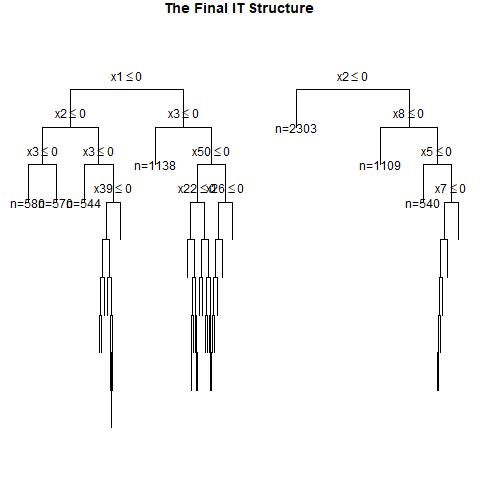

The file beside this chart, header and first rows:
, x1, x2, x3, x4, x5, x6, x7, x8, x9, x10, x11, x12, x13, x14, x15, x16, x17, x18, x19, x20, x21, x22, x23
1, 0, 0, 0, 0, 0, 1, 1, 1, 1, 0, 0, 1, 1, 1, 0, 1, 0, 1, 1, 0, 0, 0, 0
2, 0, 1, 0, 0, 1, 1, 0, 1, 0, 1, 1, 1, 0, 0, 0, 0, 1, 1, 1, 0, 1, 1, 1
3, 1, 1, 0, 1, 1, 1, 0, 0, 1, 1, 1, 0, 1, 0, 0, 1, 1, 1, 1, 1, 1, 1, 0
4, 0, 0, 0, 1, 0, 1, 0, 1, 1, 1, 0, 0, 1, 0, 1, 0, 1, 0, 0, 1, 1, 0, 1
5, 0, 0, 0, 1, 1, 0, 1, 1, 1, 1, 1, 1, 1, 1, 0, 0, 1, 1, 0, 1, 1, 1, 0
6, 0, 0, 1, 0, 0, 1, 1, 0, 1, 0, 1, 0, 0, 0, 1, 0, 0, 1, 1, 1, 0, 1, 1
7, 1, 1, 1, 1, 1, 1, 0, 1, 0, 0, 0, 1, 1, 1, 0, 1, 1, 1, 1, 1, 1, 0, 0
8, 1, 1, 0, 1, 1, 0, 1, 1, 0, 0, 0, 1, 1, 1, 1, 0, 1, 1, 0, 1, 1, 0, 0
9, 1, 0, 0, 1, 1, 1, 1, 0, 1, 0, 0, 0, 1, 1, 1, 1, 1, 1, 1, 1, 0, 0, 0
10, 1, 0, 0, 1, 0, 1, 1, 0, 1, 0, 0, 1, 0, 1, 0, 1, 1, 0, 0, 1, 1, 0, 1
11, 0, 1, 1, 1, 0, 1, 0, 0, 0, 1, 1, 1, 0, 1, 0, 0, 0, 1, 1, 1, 1, 1, 0
12, 0, 0, 1, 1, 1, 1, 0, 0, 0, 0, 1, 0, 1, 0, 1, 0, 1, 0, 1, 0, 1, 1, 1
13, 0, 0, 0, 0, 0, 0, 0, 1, 1, 0, 1, 0, 0, 1, 0, 1, 0, 0, 0, 0, 0, 0, 1
14, 0, 0, 1, 1, 0, 1, 0, 1, 1, 0, 0, 0, 0, 1, 1, 0, 0, 0, 1, 0, 1, 0, 0
15, 1, 1, 0, 1, 0, 1, 1, 0, 0, 1, 1, 0, 1, 1, 0, 0, 1, 1, 1, 0, 1, 1, 0
16, 0, 1, 0, 1, 1, 0, 0, 0, 0, 1, 0, 0, 1, 1, 1, 1, 1, 0, 1, 0, 0, 0, 0
17, 1, 0, 1, 1, 1, 1, 0, 0, 1, 0, 0, 0, 1, 1, 0, 0, 0, 0, 0, 1, 0, 0, 1
18, 1, 1, 1, 0, 0, 1, 1, 0, 0, 0, 0, 1, 1, 1, 0, 1, 0, 1, 0, 1, 1, 1, 1
19, 0, 0, 0, 0, 0, 1, 1, 0, 1, 0, 1, 0, 1, 0, 1, 1, 0, 1, 1, 0, 0, 0, 0
20, 1, 0, 0, 1, 0, 1, 1, 0, 0, 1, 0, 1, 1, 0, 1, 1, 1, 1, 1, 0, 1, 0, 0
21, 1, 0, 1, 1, 1, 0, 1, 1, 1, 1, 0, 1, 0, 0, 0, 1, 1, 0, 1, 0, 1, 0, 0
22, 1, 1, 0, 1, 1, 0, 0, 1, 1, 1, 0, 1, 0, 1, 1, 1, 1, 0, 0, 0, 1, 0, 0
23, 0, 1, 0, 1, 1, 0, 0, 1, 1, 0, 0, 1, 1, 0, 1, 1, 0, 1, 1, 0, 0, 0, 0
24, 1, 0, 0, 1, 1, 1, 0, 0, 1, 0, 1, 1, 1, 0, 0, 1, 0, 0, 1, 1, 0, 1, 1
25, 0, 0, 1, 1, 0, 1, 1, 0, 0, 1, 0, 0, 0, 1, 1, 0, 0, 1, 0, 1, 1, 0, 0
26, 1, 0, 1, 0, 0, 0, 0, 0, 1, 0, 1, 0, 1, 1, 0, 1, 0, 1, 0, 1, 1, 0, 1
27, 0, 0, 1, 1, 0, 0, 1, 1, 1, 1, 0, 0, 1, 1, 0, 0, 0, 0, 0, 1, 0, 0, 1
28, 0, 0, 1, 1, 0, 1, 0, 1, 1, 0, 1, 1, 0, 1, 1, 0, 0, 1, 1, 0, 0, 0, 0
29, 0, 1, 0, 1, 0, 0, 0, 1, 1, 0, 0, 0, 1, 0, 1, 0, 0, 0, 1, 0, 0, 0, 1
30, 0, 1, 0, 0, 1, 0, 1, 0, 1, 0, 0, 0, 1, 0, 0, 1, 0, 1, 0, 1, 1, 1, 0
31, 0, 1, 0, 0, 0, 0, 1, 0, 1, 1, 0, 1, 1, 0, 1, 1, 0, 1, 0, 1, 1, 0, 1
32, 0, 1, 1, 0, 1, 1, 0, 0, 0, 0, 1, 1, 1, 0, 0, 0, 0, 0, 0, 0, 1, 1, 1
33, 1, 1, 0, 0, 1, 0, 1, 1, 1, 1, 1, 1, 0, 1, 1, 0, 1, 1, 0, 1, 0, 0, 0
34, 1, 0, 1, 1, 0, 1, 0, 1, 0, 1, 0, 1, 1, 0, 1, 1, 1, 0, 1, 1, 0, 0, 1
35, 1, 0, 0, 0, 1, 0, 1, 1, 1, 0, 1, 1, 0, 0, 0, 1, 0, 0, 0, 1, 1, 0, 0
36, 0, 1, 0, 1, 0, 0, 0, 0, 1, 1, 0, 0, 0, 0, 0, 1, 1, 0, 1, 1, 0, 1, 1
37, 1, 1, 1, 1, 0, 1, 1, 0, 0, 0, 1, 1, 1, 0, 0, 1, 0, 1, 0, 0, 0, 1, 1
38, 0, 0, 1, 1, 1, 0, 1, 1, 1, 0, 1, 1, 1, 0, 1, 0, 1, 1, 1, 1, 1, 0, 1
39, 0, 0, 1, 0, 0, 1, 1, 1, 0, 1, 1, 1, 0, 1, 0, 1, 1, 1, 0, 0, 1, 1, 1
40, 0, 0, 1, 1, 1, 1, 0, 0, 0, 1, 0, 0, 0, 0, 0, 0, 1, 0, 1, 1, 0, 0, 1
41, 1, 1, 0, 0, 1, 0, 0, 0, 0, 1, 0, 1, 1, 1, 0, 0, 0, 0, 0, 1, 1, 1, 1
42, 0, 0, 0, 0, 0, 0, 1, 0, 0, 1, 1, 0, 1, 0, 0, 1, 0, 1, 0, 1, 1, 1, 0
43, 1, 1, 1, 0, 0, 0, 0, 1, 1, 1, 0, 1, 1, 0, 1, 0, 1, 1, 0, 0, 0, 0, 0
44, 1, 0, 1, 0, 0, 1, 0, 0, 1, 1, 0, 0, 1, 1, 1, 0, 1, 1, 1, 1, 1, 0, 1
45, 0, 1, 0, 1, 0, 0, 1, 1, 0, 0, 0, 0, 0, 0, 1, 1, 0, 0, 0, 1, 1, 1, 0
46, 1, 0, 1, 0, 1, 1, 0, 1, 1, 0, 0, 1, 1, 0, 0, 0, 0, 1, 1, 0, 1, 0, 0
47, 1, 0, 0, 0, 1, 1, 0, 1, 0, 0, 1, 0, 1, 0, 1, 0, 1, 1, 1, 0, 1, 0, 0
48, 0, 1, 1, 1, 1, 0, 0, 0, 1, 1, 1, 0, 1, 1, 1, 0, 1, 1, 0, 1, 1, 0, 1
49, 0, 1, 1, 1, 0, 0, 0, 0, 1, 1, 1, 0, 1, 1, 1, 0, 1, 1, 0, 0, 1, 1, 0
50, 0, 1, 1, 0, 0, 0, 0, 0, 0, 0, 0, 0, 0, 0, 0, 1, 0, 1, 1, 1, 0, 1, 1
51, 0, 0, 0, 0, 1, 0, 1, 1, 0, 0, 0, 1, 0, 0, 1, 0, 1, 1, 0, 1, 1, 0, 1
52, 0, 0, 1, 1, 1, 0, 0, 0, 0, 0, 1, 1, 0, 1, 0, 1, 1, 1, 1, 0, 0, 0, 1
53, 1, 0, 0, 1, 0, 1, 0, 1, 0, 1, 1, 1, 1, 1, 0, 1, 0, 1, 1, 0, 1, 0, 0
54, 1, 1, 1, 1, 1, 0, 0, 0, 0, 0, 1, 0, 1, 1, 1, 1, 0, 0, 0, 0, 1, 1, 0
55, 0, 0, 0, 1, 0, 1, 0, 1, 1, 1, 1, 0, 1, 1, 0, 0, 0, 0, 0, 0, 0, 1, 0
56, 1, 0, 1, 1, 0, 0, 0, 0, 1, 0, 1, 1, 0, 0, 1, 1, 1, 1, 0, 1, 1, 0, 0
57, 0, 1, 0, 0, 0, 1, 1, 0, 0, 1, 0, 0, 0, 0, 1, 0, 1, 0, 0, 0, 1, 0, 0
58, 1, 0, 0, 1, 0, 1, 0, 0, 0, 0, 1, 0, 0, 0, 0, 1, 0, 1, 1, 0, 1, 1, 0
59, 1, 1, 1, 0, 1, 0, 0, 0, 1, 0, 1, 1, 0, 0, 1, 1, 1, 1, 1, 0, 0, 1, 1
60, 0, 0, 0, 1, 1, 1, 0, 0, 0, 1, 1, 0, 1, 1, 0, 1, 0, 1, 1, 0, 1, 0, 0
... 940 more rows
